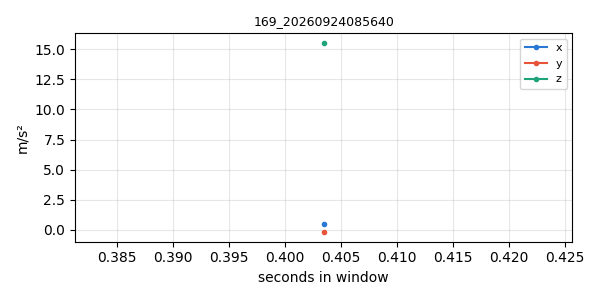

The data file committed next to this chart (first rows):
timestamp, x, y, z
1790204191, 0.4445, -0.2154, 15.54
